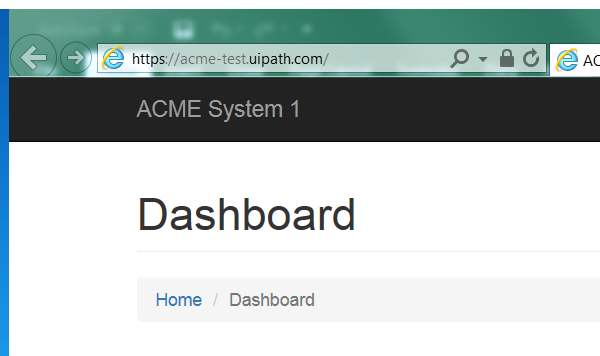
Task: Calculate Client Security Hash
Workflow: System1_Close

Step 1: Attach Browser System1 in window 'ACME System 1*'

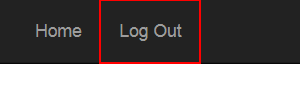
Step 2: click on the link 'Log Out'
